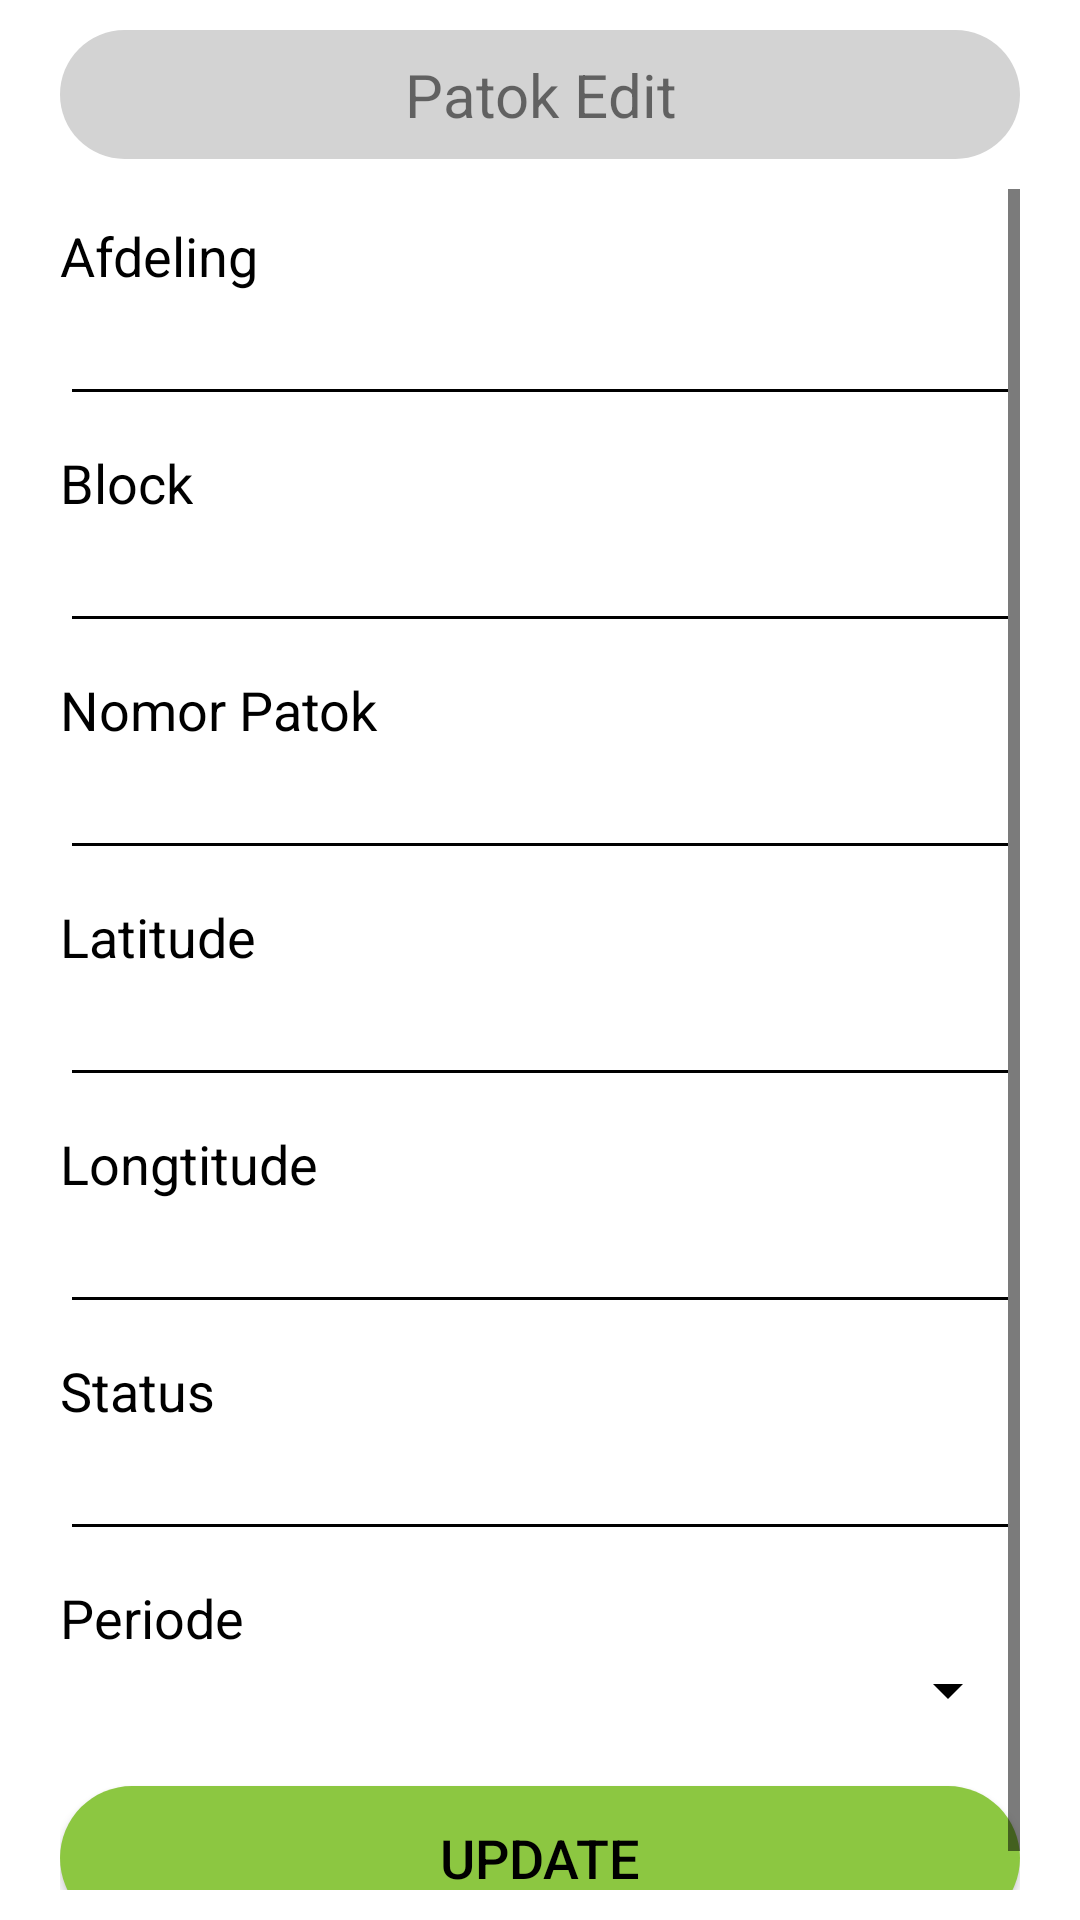

This screen was rendered from an Android layout file. Write that file and the resources it references.
<!-- AndroidManifest.xml: application theme Theme.WebGIS -->
<!-- res/layout/activity_patok_edit.xml -->
<?xml version="1.0" encoding="utf-8"?>
<RelativeLayout xmlns:android="http://schemas.android.com/apk/res/android"
    xmlns:app="http://schemas.android.com/apk/res-auto"
    xmlns:tools="http://schemas.android.com/tools"
    android:layout_width="match_parent"
    android:layout_height="match_parent"
    android:background="@color/backgroundColor"
    tools:context=".activity.ui.MapFragment"
    android:paddingStart="20dp"
    android:paddingEnd="20dp"
    android:paddingTop="10dp"
    android:paddingBottom="10dp">

    <LinearLayout
        android:layout_width="match_parent"
        android:layout_height="match_parent"
        android:orientation="vertical" >
        <FrameLayout
            android:id="@+id/top_nav"
            android:layout_width="match_parent"
            android:layout_height="wrap_content"
            android:background="@drawable/top_nav_background"
            android:layout_marginBottom="10dp">
            <TextView
                android:id="@+id/text_dashboard"
                android:layout_width="match_parent"
                android:layout_height="wrap_content"
                android:layout_marginStart="8dp"
                android:layout_marginTop="8dp"
                android:layout_marginEnd="8dp"
                android:layout_marginBottom="8dp"
                android:textAlignment="center"
                android:textSize="20sp"
                android:text="Patok Edit"
                />
        </FrameLayout>

        <ScrollView
            android:layout_width="match_parent"
            android:layout_height="match_parent">

            <LinearLayout
                android:layout_width="match_parent"
                android:layout_height="match_parent"
                android:orientation="vertical">
                <TextView
                    android:layout_width="wrap_content"
                    android:layout_height="wrap_content"
                    android:text="Afdeling"
                    android:textSize="18sp"
                    android:textColor="@color/textColor"
                    android:layout_marginTop="10dp"/>

                <EditText
                    android:id="@+id/afdeling"
                    android:enabled="false"
                    android:layout_width="match_parent"
                    android:layout_height="wrap_content"/>

                <TextView
                    android:layout_width="wrap_content"
                    android:layout_height="wrap_content"
                    android:text="Block"
                    android:textSize="18sp"
                    android:textColor="@color/textColor"
                    android:layout_marginTop="10dp"/>

                <EditText
                    android:id="@+id/block"
                    android:enabled="false"
                    android:layout_width="match_parent"
                    android:layout_height="wrap_content"/>

                <TextView
                    android:layout_width="wrap_content"
                    android:layout_height="wrap_content"
                    android:text="Nomor Patok"
                    android:textSize="18sp"
                    android:textColor="@color/textColor"
                    android:layout_marginTop="10dp"/>

                <EditText
                    android:id="@+id/noPatok"
                    android:enabled="false"
                    android:layout_width="match_parent"
                    android:layout_height="wrap_content"/>

                <TextView
                    android:layout_width="wrap_content"
                    android:layout_height="wrap_content"
                    android:text="Latitude"
                    android:textSize="18sp"
                    android:textColor="@color/textColor"
                    android:layout_marginTop="10dp"/>

                <EditText
                    android:id="@+id/latitude"
                    android:enabled="false"
                    android:layout_width="match_parent"
                    android:layout_height="wrap_content"/>

                <TextView
                    android:layout_width="wrap_content"
                    android:layout_height="wrap_content"
                    android:text="Longtitude"
                    android:textSize="18sp"
                    android:textColor="@color/textColor"
                    android:layout_marginTop="10dp"/>

                <EditText
                    android:id="@+id/longtitude"
                    android:enabled="false"
                    android:layout_width="match_parent"
                    android:layout_height="wrap_content"/>

                <TextView
                    android:layout_width="wrap_content"
                    android:layout_height="wrap_content"
                    android:text="Status"
                    android:textSize="18sp"
                    android:textColor="@color/textColor"
                    android:layout_marginTop="10dp"/>

                <EditText
                    android:id="@+id/status"
                    android:enabled="false"
                    android:layout_width="match_parent"
                    android:layout_height="wrap_content"/>

                <TextView
                    android:layout_width="wrap_content"
                    android:layout_height="wrap_content"
                    android:text="Periode"
                    android:textSize="18sp"
                    android:textColor="@color/textColor"
                    android:layout_marginTop="10dp"/>

                <Spinner
                    android:id="@+id/period"
                    android:layout_width="match_parent"
                    android:layout_height="wrap_content"
                    android:spinnerMode="dropdown"/>

                <Button
                    android:layout_marginTop="20dp"
                    android:id="@+id/updateButton"
                    android:layout_width="match_parent"
                    android:layout_height="wrap_content"
                    android:background="@drawable/button_background"
                    android:text="Update"
                    android:textSize="18sp"/>
            </LinearLayout>
        </ScrollView>

    </LinearLayout>
</RelativeLayout>
<!-- resources referenced by this layout -->
<resources>
  <color name="backgroundColor">#FFFFFF</color>
  <color name="textColor">#000000</color>
  <!-- drawable button_background (drawable) -->
  <?xml version="1.0" encoding="utf-8"?>
  <shape xmlns:android="http://schemas.android.com/apk/res/android"
      android:shape="rectangle">
  
      <solid
          android:color="@color/accent"/>
  
      <corners
          android:radius="100dp" />
  </shape>
  <!-- drawable top_nav_background (drawable) -->
  <?xml version="1.0" encoding="utf-8"?>
  <shape xmlns:android="http://schemas.android.com/apk/res/android"
      android:shape="rectangle">
  
      <solid
          android:color="@color/bottomNavigationBackground"/>
  
      <corners android:radius="50dp" />
  </shape>
  <style name="Theme.WebGIS" parent="Base.Theme.WebGIS" />
  <color name="accent">#8cc741</color>
  <color name="bottomNavigationBackground">#D3D3D3</color>
  <style name="Base.Theme.WebGIS" parent="Theme.AppCompat.DayNight.NoActionBar">
          
          
  
          <item name="android:textColorPrimary">@color/textColor</item>
          <item name="android:textColorSecondary">@color/textColor</item>
          <item name="android:colorAccent">@color/accent</item>
          <item name="colorAccent">@color/accent</item>
      </style>
</resources>
